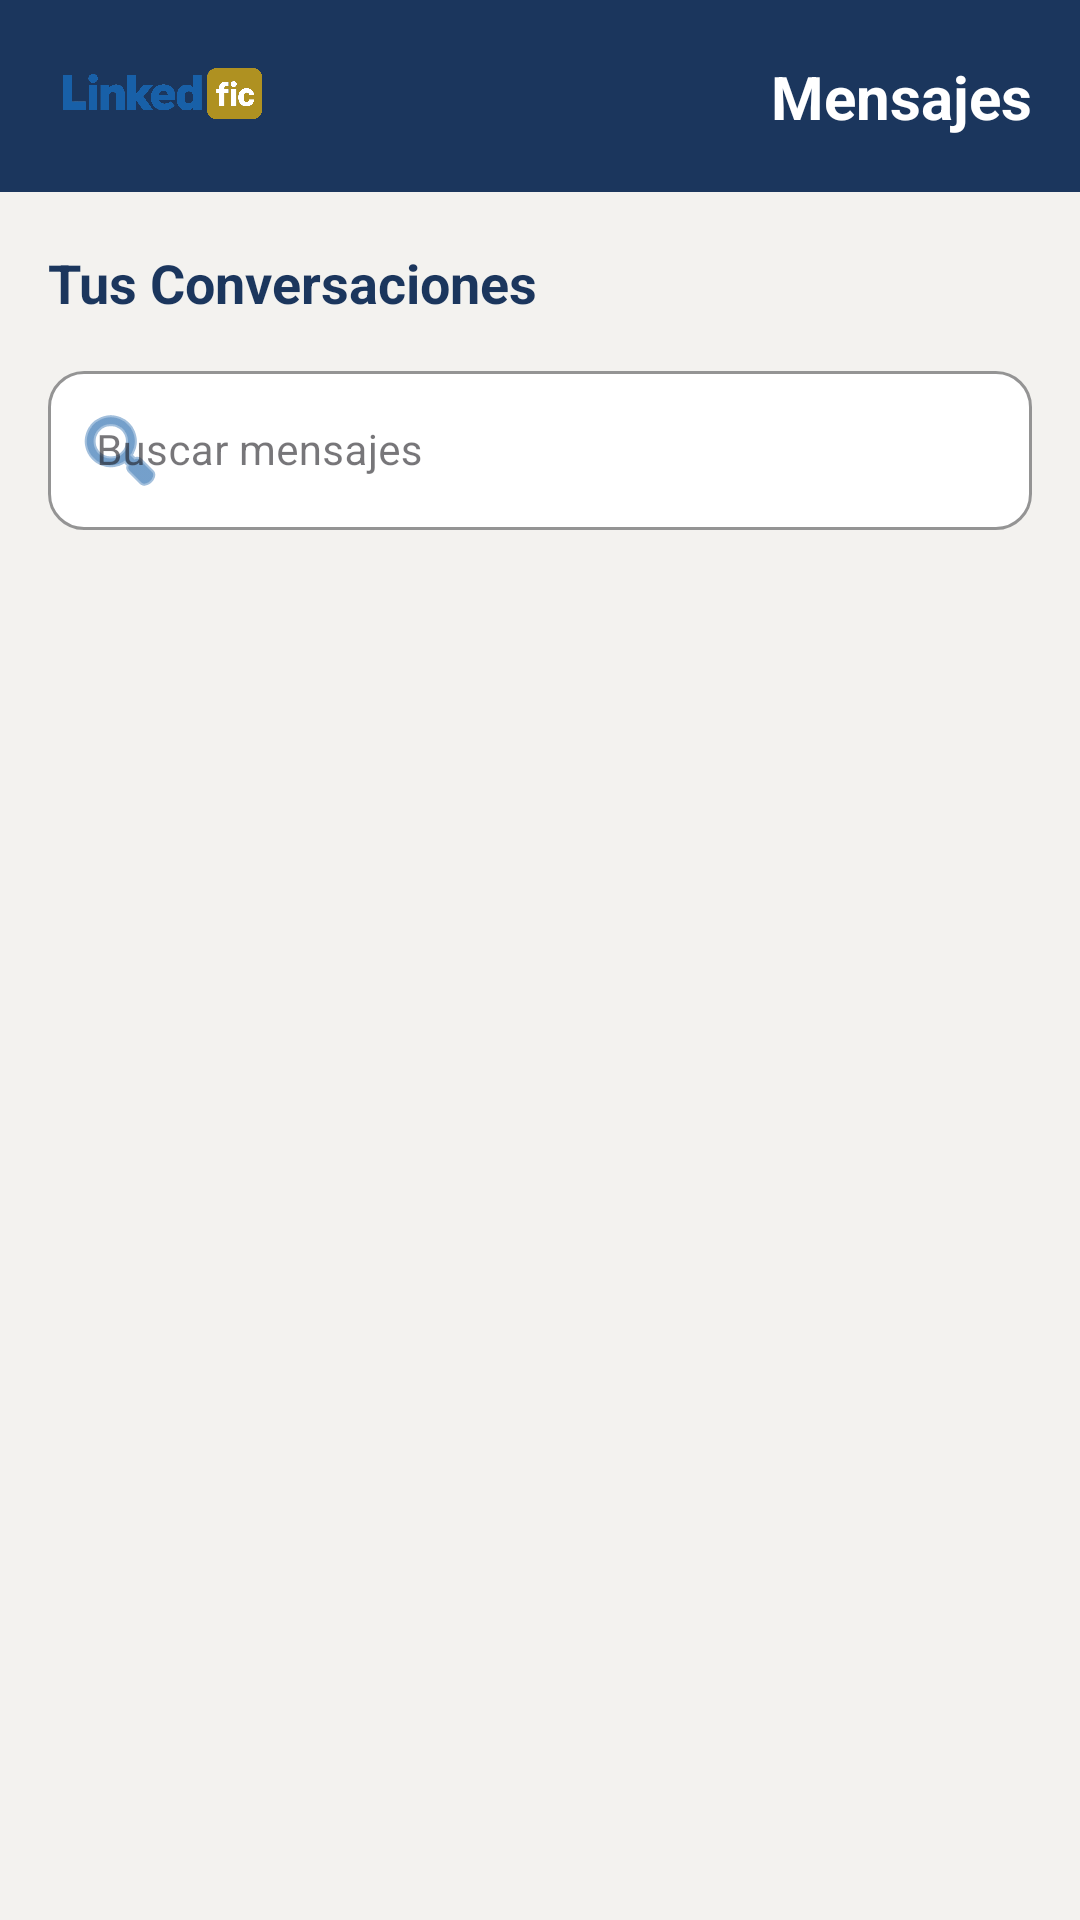

Produce the Android XML layout that renders to this screen, including the resource entries it uses.
<!-- AndroidManifest.xml: application theme Theme.LinkedInInterno -->
<!-- res/layout/activity_conversaciones.xml -->
<?xml version="1.0" encoding="utf-8"?>
<androidx.coordinatorlayout.widget.CoordinatorLayout
    xmlns:android="http://schemas.android.com/apk/res/android"
    xmlns:app="http://schemas.android.com/apk/res-auto"
    android:layout_width="match_parent"
    android:layout_height="match_parent"
    android:fitsSystemWindows="true"
    android:background="#F3F2EF">

    <LinearLayout
        android:layout_width="match_parent"
        android:layout_height="match_parent"
        android:orientation="vertical">

        
        <androidx.constraintlayout.widget.ConstraintLayout
            android:layout_width="match_parent"
            android:layout_height="64dp"
            android:background="#1B365D"
            android:paddingStart="16dp"
            android:paddingEnd="16dp">

            <ImageView
                android:id="@+id/ivMessagingLogo"
                android:layout_width="76dp"
                android:layout_height="76dp"
                android:scaleType="centerInside"
                android:src="@drawable/logofic"
                app:layout_constraintBottom_toBottomOf="parent"
                app:layout_constraintStart_toStartOf="parent"
                app:layout_constraintTop_toTopOf="parent" />

            <TextView
                android:id="@+id/tvMessagingTitle"
                android:layout_width="wrap_content"
                android:layout_height="wrap_content"
                android:text="Mensajes"
                android:textColor="@android:color/white"
                android:textSize="20sp"
                android:textStyle="bold"
                app:layout_constraintBottom_toBottomOf="parent"
                app:layout_constraintEnd_toEndOf="parent"
                app:layout_constraintTop_toTopOf="parent" />
        </androidx.constraintlayout.widget.ConstraintLayout>

        <TextView
            android:layout_width="match_parent"
            android:layout_height="wrap_content"
            android:layout_marginHorizontal="16dp"
            android:layout_marginTop="18dp"
            android:text="Tus Conversaciones"
            android:textColor="#1B365D"
            android:textSize="18sp"
            android:textStyle="bold" />

        
        <com.google.android.material.textfield.TextInputLayout
            style="@style/Widget.MaterialComponents.TextInputLayout.OutlinedBox"
            android:layout_width="match_parent"
            android:layout_height="wrap_content"
            android:layout_marginHorizontal="16dp"
            android:layout_marginTop="12dp"
            android:hint="Buscar mensajes"
            app:boxBackgroundColor="@android:color/white"
            app:boxCornerRadiusBottomEnd="12dp"
            app:boxCornerRadiusBottomStart="12dp"
            app:boxCornerRadiusTopEnd="12dp"
            app:boxCornerRadiusTopStart="12dp"
            app:boxStrokeColor="#1860A8"
            app:startIconDrawable="@android:drawable/ic_menu_search"
            app:startIconTint="#1860A8">

            <com.google.android.material.textfield.TextInputEditText
                android:id="@+id/etSearchConversations"
                android:layout_width="match_parent"
                android:layout_height="wrap_content"
                android:imeOptions="actionSearch"
                android:inputType="text"
                android:singleLine="true"
                android:textSize="14sp" />
        </com.google.android.material.textfield.TextInputLayout>

        
        <androidx.recyclerview.widget.RecyclerView
            android:id="@+id/rvConversaciones"
            android:layout_width="match_parent"
            android:layout_height="match_parent"
            android:layout_marginTop="12dp"
            android:clipToPadding="false"
            android:paddingBottom="80dp" />

    </LinearLayout>

</androidx.coordinatorlayout.widget.CoordinatorLayout>
<!-- resources referenced by this layout -->
<resources>
  <!-- drawable logofic: png bitmap (drawable, 56161 bytes) -->
  <style name="Theme.LinkedInInterno" parent="Base.Theme.LinkedInInterno" />
  <style name="Base.Theme.LinkedInInterno" parent="Theme.Material3.DayNight.NoActionBar">
          
          <item name="colorPrimary">@color/azul_institucional</item>
          <item name="colorOnPrimary">@color/white</item>
          <item name="colorPrimaryContainer">@color/azul_institucional</item>
          <item name="colorOnPrimaryContainer">@color/azul_oscuro</item>
          <item name="colorSecondary">@color/dorado_oro_uas</item>
          <item name="android:colorBackground">@color/white</item>
      </style>
  <color name="azul_institucional">#1860A8</color>
  <color name="white">#FFFFFFFF</color>
  <color name="azul_oscuro">#1B365D</color>
  <color name="dorado_oro_uas">#AF9121</color>
</resources>
